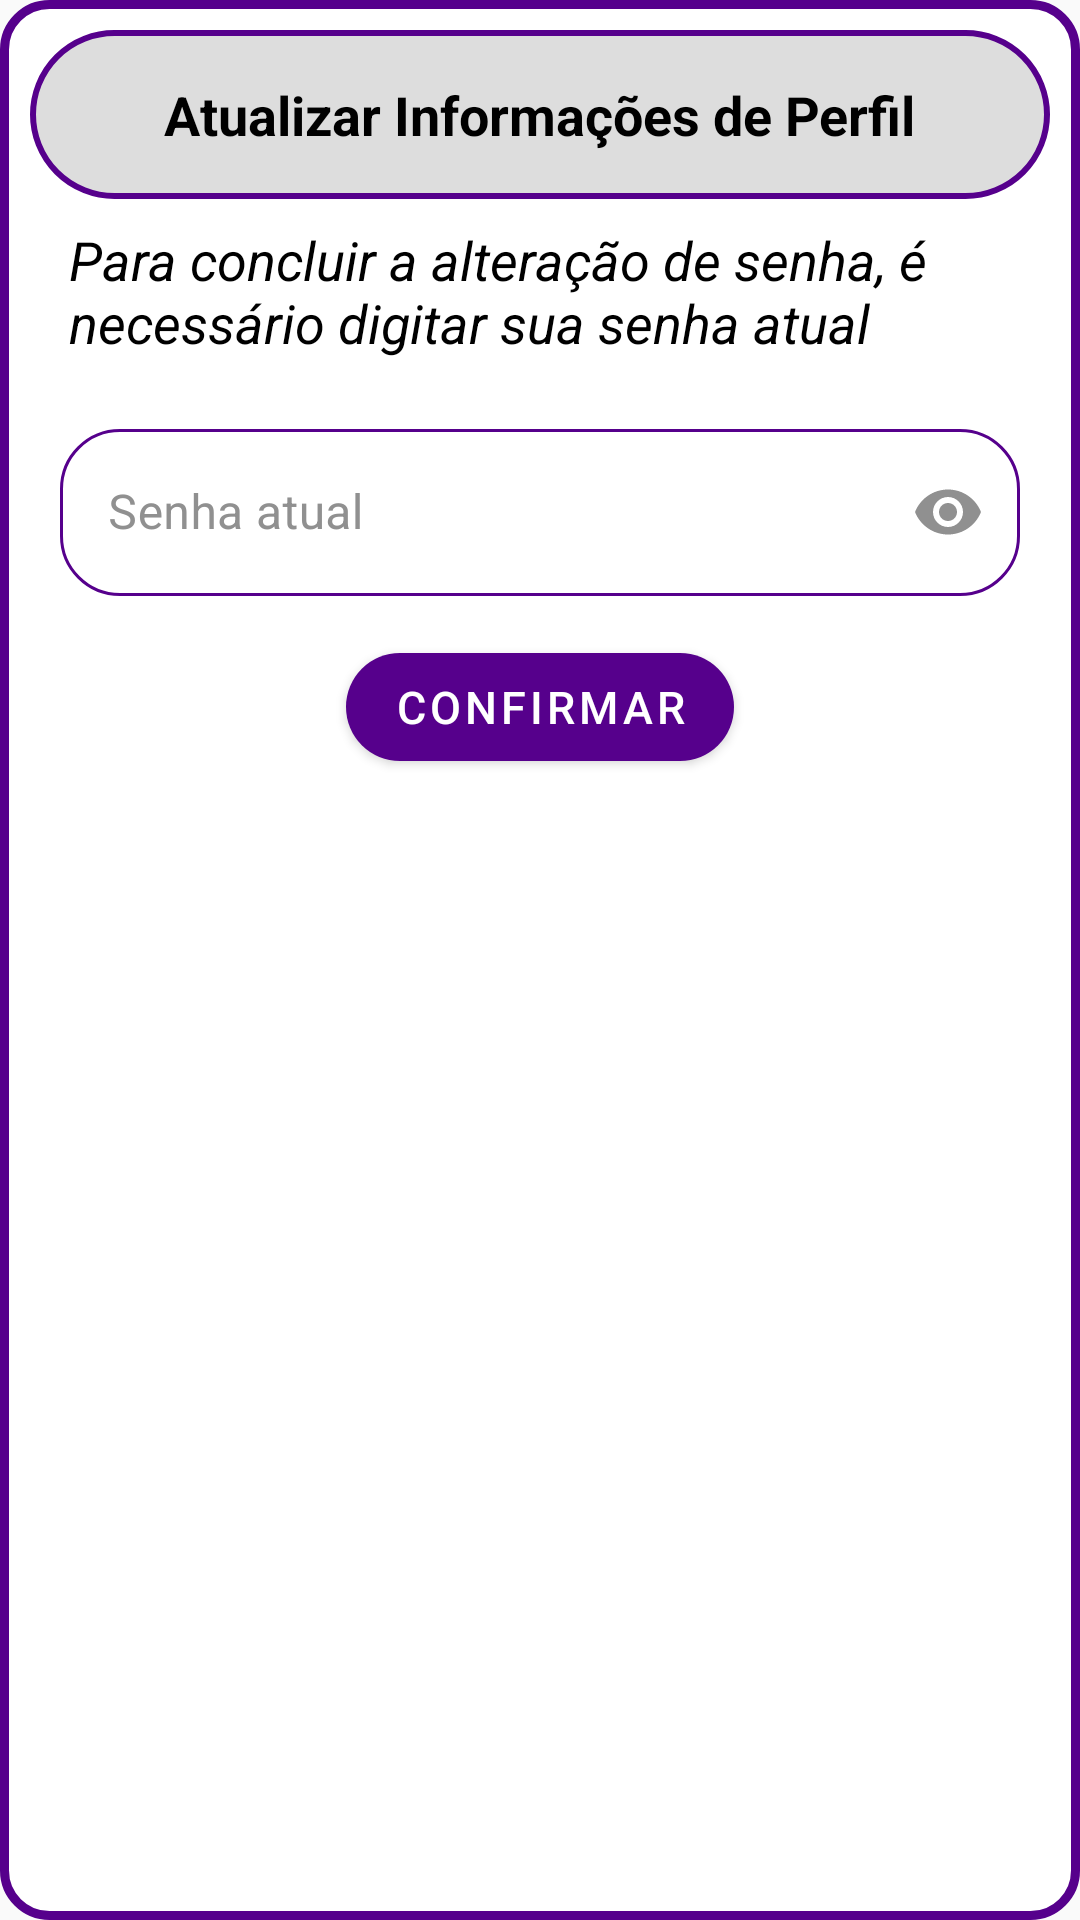

Produce the Android XML layout that renders to this screen, including the resource entries it uses.
<!-- AndroidManifest.xml: application theme Theme.RAE -->
<!-- res/layout/dialog_update.xml -->
<?xml version="1.0" encoding="utf-8"?>
<LinearLayout xmlns:android="http://schemas.android.com/apk/res/android"
    xmlns:app="http://schemas.android.com/apk/res-auto"
    android:layout_width="match_parent"
    android:layout_height="wrap_content"
    android:background="@drawable/border_retangular"
    android:padding="10dp"
    android:orientation="vertical">

    <LinearLayout
        android:layout_width="match_parent"
        android:layout_height="wrap_content"
        android:background="@drawable/border"
        android:orientation="vertical">

        <TextView
            android:layout_width="wrap_content"
            android:layout_height="wrap_content"
            android:layout_gravity="center"
            android:padding="16dp"
            android:text="Atualizar Informações de Perfil"
            android:textColor="@color/text"
            android:textSize="18sp"
            android:textStyle="bold" />

    </LinearLayout>

    <TextView
        android:id="@+id/updateWarning"
        android:layout_width="match_parent"
        android:layout_height="wrap_content"
        android:layout_marginStart="5dp"
        android:padding="8dp"
        android:textStyle="italic"
        android:text="Para concluir a alteração de senha, é necessário digitar sua senha atual"
        android:textColor="@color/text"
        android:textSize="18sp" />

    <com.google.android.material.textfield.TextInputLayout
        style="@style/Widget.MaterialComponents.TextInputLayout.OutlinedBox"
        android:layout_width="match_parent"
        android:layout_height="wrap_content"
        android:layout_marginStart="10dp"
        android:layout_marginTop="10dp"
        android:layout_marginEnd="10dp"
        android:hint="Senha atual"
        android:minEms="8"
        app:hintTextColor="@color/grey"
        android:paddingBottom="5dp"
        android:textColorHint="@color/grey"
        app:boxCornerRadiusBottomEnd="20dp"
        app:boxCornerRadiusBottomStart="20dp"
        app:boxCornerRadiusTopEnd="20dp"
        app:boxCornerRadiusTopStart="20dp"
        app:boxStrokeColor="@color/accent_color"
        app:passwordToggleEnabled="true"
        app:passwordToggleTint="@color/grey"
        app:startIconDrawable="@drawable/ic_lock_24"
        app:startIconTint="@color/accent_color">

        <com.google.android.material.textfield.TextInputEditText
            android:id="@+id/oldPassword"
            android:layout_width="match_parent"
            android:layout_height="match_parent"
            android:inputType="textPassword"
            android:textColor="@color/text" />

    </com.google.android.material.textfield.TextInputLayout>

    <LinearLayout
        android:layout_width="wrap_content"
        android:layout_height="wrap_content"
        android:layout_gravity="center"
        android:orientation="horizontal">

        <com.google.android.material.button.MaterialButton
            android:id="@+id/updateConfirmar"
            android:layout_width="wrap_content"
            android:layout_height="wrap_content"
            android:layout_gravity="center"
            android:layout_margin="8dp"
            android:text="Confirmar"
            android:textSize="15sp"
            android:textColor="@color/white"
            app:cornerRadius="30dp" />

    </LinearLayout>
</LinearLayout>
<!-- resources referenced by this layout -->
<resources>
  <color name="accent_color">#ff56008c</color>
  <color name="grey">#ff909090</color>
  <color name="text">#ff000000</color>
  <color name="white">#FFFFFFFF</color>
  <!-- drawable border (drawable) -->
  <?xml version="1.0" encoding="utf-8"?>
  <shape xmlns:android="http://schemas.android.com/apk/res/android"
      android:shape="rectangle">
      <solid android:color="@color/background" />
      <stroke
          android:width="2dp"
          android:color="@color/accent_color" />
      <corners android:radius="30dp" />
  
  </shape>
  <!-- drawable border_retangular (drawable) -->
  <?xml version="1.0" encoding="utf-8"?>
  <shape xmlns:android="http://schemas.android.com/apk/res/android"
      android:shape="rectangle">
      <solid android:color="@color/background_dimer" />
      <stroke
          android:width="3dp"
          android:color="@color/accent_color" />
      <corners android:radius="15dp" />
  </shape>
  <style name="Theme.RAE" parent="Theme.MaterialComponents.DayNight.NoActionBar.Bridge">
          
          <item name="colorPrimary">@color/accent_color</item>
          <item name="colorPrimaryVariant">@color/accent_color</item>
          <item name="colorOnPrimary">@color/background</item>
          
          <item name="colorSecondary">@color/accent_color</item>
          <item name="colorSecondaryVariant">@color/accent_color</item>
          <item name="colorOnSecondary">@color/black</item>
          
          <item name="android:statusBarColor">@color/background</item>
          <item name="android:navigationBarColor">@color/background</item>
          
          <item name="floatingActionButtonStyle">@style/FloatingActionButtonStyle</item>
      </style>
  <color name="background">#ffdddddd</color>
  <color name="background_dimer">#ffffffff</color>
  <color name="black">#FF000000</color>
  <style name="FloatingActionButtonStyle" parent="Widget.Design.FloatingActionButton">
          <item name="shapeAppearanceOverlay">@style/FabShapeStyle</item>
          <item name="backgroundTint">@color/accent_color</item>
      </style>
  <style name="FabShapeStyle" parent="ShapeAppearance.MaterialComponents.SmallComponent">
          <item name="cornerSize">15dp</item>
          <item name="cornerFamily">rounded</item>
      </style>
</resources>
